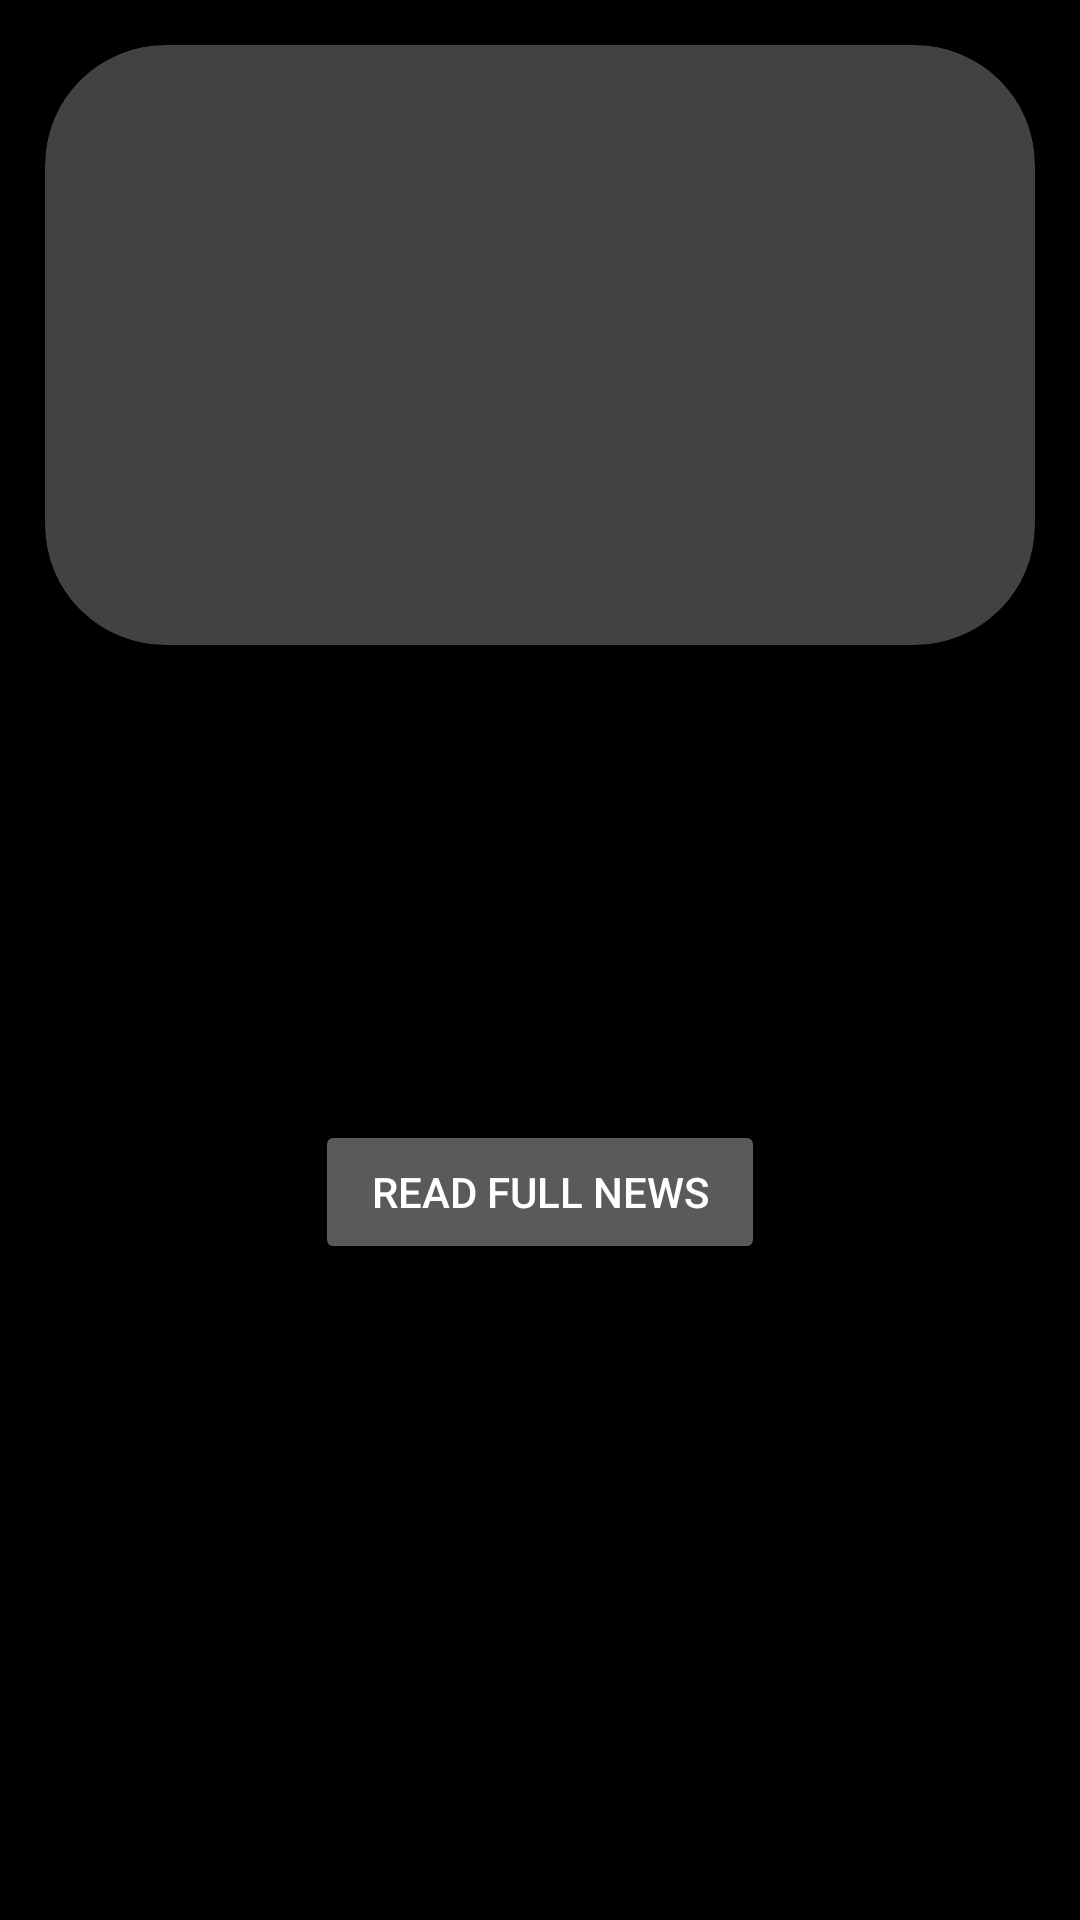

Reconstruct the res/layout file that produces this screen, plus the resources it refers to.
<!-- AndroidManifest.xml: application theme Theme.Design.NoActionBar -->
<!-- res/layout/activity_news_detail_page.xml -->
<?xml version="1.0" encoding="utf-8"?>
<androidx.constraintlayout.widget.ConstraintLayout xmlns:android="http://schemas.android.com/apk/res/android"
    xmlns:app="http://schemas.android.com/apk/res-auto"
    xmlns:tools="http://schemas.android.com/tools"
    android:layout_width="match_parent"
    android:layout_height="match_parent"
    android:background="@color/black"
    tools:context=".NewsDetailPage">

    <androidx.cardview.widget.CardView
        android:id="@+id/cardView2"
        android:layout_width="match_parent"
        android:layout_height="200dp"
        android:layout_margin="15dp"
        app:cardCornerRadius="40dp"
        app:layout_constraintEnd_toEndOf="parent"
        app:layout_constraintHorizontal_bias="0.5"
        app:layout_constraintStart_toStartOf="parent"
        app:layout_constraintTop_toTopOf="parent">

        <ImageView
            android:id="@+id/newsDetailPageImage"
            android:layout_width="match_parent"
            android:layout_height="match_parent"
            android:scaleType="fitXY"
            tools:srcCompat="@tools:sample/avatars" />
    </androidx.cardview.widget.CardView>

    <TextView
        android:id="@+id/newsDetailPageHeading"
        android:layout_width="match_parent"
        android:layout_height="wrap_content"
        android:layout_margin="15dp"
        android:textSize="25dp"
        android:textStyle="bold|italic"
        app:layout_constraintEnd_toEndOf="parent"
        app:layout_constraintHorizontal_bias="0.5"
        app:layout_constraintStart_toStartOf="parent"
        app:layout_constraintTop_toBottomOf="@+id/cardView2" />

    <TextView
        android:id="@+id/newsDetailPageAuthor"
        android:layout_width="match_parent"
        android:layout_height="wrap_content"
        android:layout_margin="10dp"
        app:layout_constraintEnd_toEndOf="parent"
        app:layout_constraintHorizontal_bias="0.5"
        app:layout_constraintStart_toStartOf="parent"
        app:layout_constraintTop_toBottomOf="@+id/newsDetailPageHeading" />

    <TextView
        android:id="@+id/publishedDate"
        android:layout_width="match_parent"
        android:layout_height="wrap_content"
        android:layout_margin="10dp"
        app:layout_constraintEnd_toEndOf="parent"
        app:layout_constraintHorizontal_bias="0.5"
        app:layout_constraintStart_toStartOf="parent"
        app:layout_constraintTop_toBottomOf="@id/newsDetailPageAuthor" />

    <TextView
        android:id="@+id/newsDetailPageDescription"
        android:layout_width="match_parent"
        android:layout_height="wrap_content"
        android:layout_margin="20dp"
        android:textSize="16dp"
        app:layout_constraintEnd_toEndOf="parent"
        app:layout_constraintHorizontal_bias="0.5"
        app:layout_constraintStart_toStartOf="parent"
        app:layout_constraintTop_toBottomOf="@+id/publishedDate" />

    <Button
        android:id="@+id/btn"
        android:layout_width="150dp"
        android:layout_height="wrap_content"
        android:layout_margin="10dp"
        android:text="Read Full News"
        app:layout_constraintEnd_toEndOf="parent"
        app:layout_constraintHorizontal_bias="0.5"
        app:layout_constraintStart_toStartOf="parent"
        app:layout_constraintTop_toBottomOf="@id/newsDetailPageDescription" />
</androidx.constraintlayout.widget.ConstraintLayout>
<!-- resources referenced by this layout -->
<resources>
  <color name="black">#FF000000</color>
</resources>
